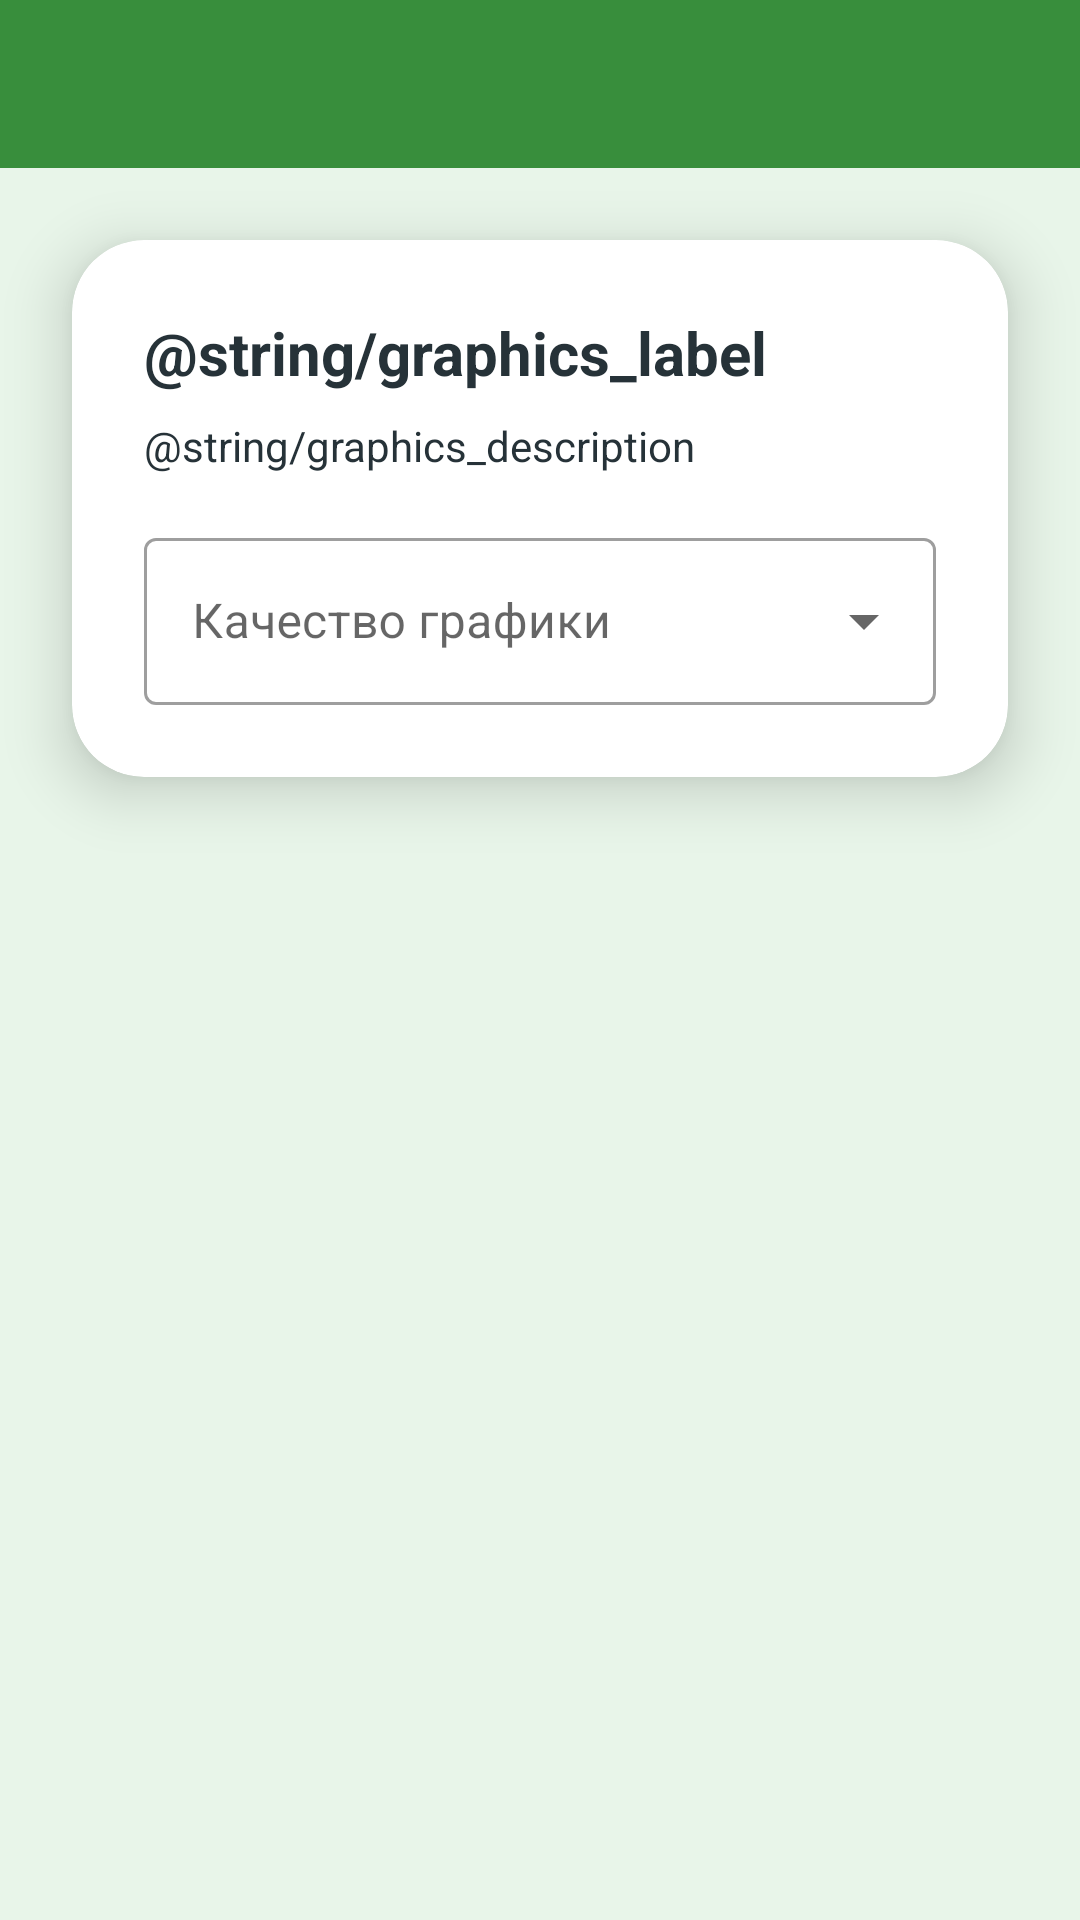

Here is an Android app screen rendered from its layout file. Give the layout XML and the strings, colors and styles it references.
<!-- AndroidManifest.xml: application theme Theme.ForestQuest -->
<!-- res/layout/activity_settings.xml -->
<?xml version="1.0" encoding="utf-8"?>
<androidx.constraintlayout.widget.ConstraintLayout xmlns:android="http://schemas.android.com/apk/res/android"
    xmlns:app="http://schemas.android.com/apk/res-auto"
    xmlns:tools="http://schemas.android.com/tools"
    android:layout_width="match_parent"
    android:layout_height="match_parent"
    android:background="@color/forest_background"
    tools:context=".SettingsActivity">

    <com.google.android.material.appbar.MaterialToolbar
        android:id="@+id/toolbar"
        android:layout_width="0dp"
        android:layout_height="wrap_content"
        android:background="@color/forest_primary"
        android:navigationIcon="@drawable/ic_arrow_back"
        android:title="@string/settings"
        android:titleTextColor="@color/forest_on_primary"
        app:layout_constraintEnd_toEndOf="parent"
        app:layout_constraintStart_toStartOf="parent"
        app:layout_constraintTop_toTopOf="parent" />

    <com.google.android.material.card.MaterialCardView
        android:id="@+id/settingsCard"
        android:layout_width="0dp"
        android:layout_height="wrap_content"
        android:layout_margin="24dp"
        app:cardBackgroundColor="@color/forest_surface"
        app:cardCornerRadius="24dp"
        app:cardElevation="12dp"
        app:layout_constraintEnd_toEndOf="parent"
        app:layout_constraintStart_toStartOf="parent"
        app:layout_constraintTop_toBottomOf="@id/toolbar">

        <LinearLayout
            android:layout_width="match_parent"
            android:layout_height="wrap_content"
            android:orientation="vertical"
            android:padding="24dp">

            <TextView
                android:id="@+id/graphicsTitle"
                android:layout_width="match_parent"
                android:layout_height="wrap_content"
                android:text="@string/graphics_label"
                android:textColor="@color/forest_on_surface"
                android:textSize="20sp"
                android:textStyle="bold" />

            <TextView
                android:id="@+id/graphicsDescription"
                android:layout_width="match_parent"
                android:layout_height="wrap_content"
                android:layout_marginTop="8dp"
                android:text="@string/graphics_description"
                android:textColor="@color/forest_on_surface"
                android:textSize="14sp" />

            <com.google.android.material.textfield.TextInputLayout
                android:id="@+id/graphicsInputLayout"
                style="@style/Widget.MaterialComponents.TextInputLayout.OutlinedBox.ExposedDropdownMenu"
                android:layout_width="match_parent"
                android:layout_height="wrap_content"
                android:layout_marginTop="16dp"
                android:hint="@string/graphics_quality">

                <com.google.android.material.textfield.MaterialAutoCompleteTextView
                    android:id="@+id/qualitySpinner"
                    android:layout_width="match_parent"
                    android:layout_height="wrap_content"
                    android:inputType="none" />
            </com.google.android.material.textfield.TextInputLayout>
        </LinearLayout>
    </com.google.android.material.card.MaterialCardView>

</androidx.constraintlayout.widget.ConstraintLayout>
<!-- resources referenced by this layout -->
<resources>
  <color name="forest_background">#E8F5E9</color>
  <color name="forest_on_primary">#FFFFFF</color>
  <color name="forest_on_surface">#263238</color>
  <color name="forest_primary">#388E3C</color>
  <color name="forest_surface">#FFFFFF</color>
  <string name="graphics_quality">Качество графики</string>
  <string name="settings">Настройки</string>
  <style name="Theme.ForestQuest" parent="Theme.MaterialComponents.DayNight.NoActionBar">
          <item name="colorPrimary">@color/forest_primary</item>
          <item name="colorPrimaryVariant">@color/forest_primary_dark</item>
          <item name="colorOnPrimary">@color/forest_on_primary</item>
          <item name="colorSecondary">@color/forest_accent</item>
          <item name="colorOnSecondary">@color/forest_on_surface</item>
          <item name="android:windowBackground">@color/forest_background</item>
      </style>
  <color name="forest_primary_dark">#1B5E20</color>
  <color name="forest_accent">#FFC107</color>
</resources>
